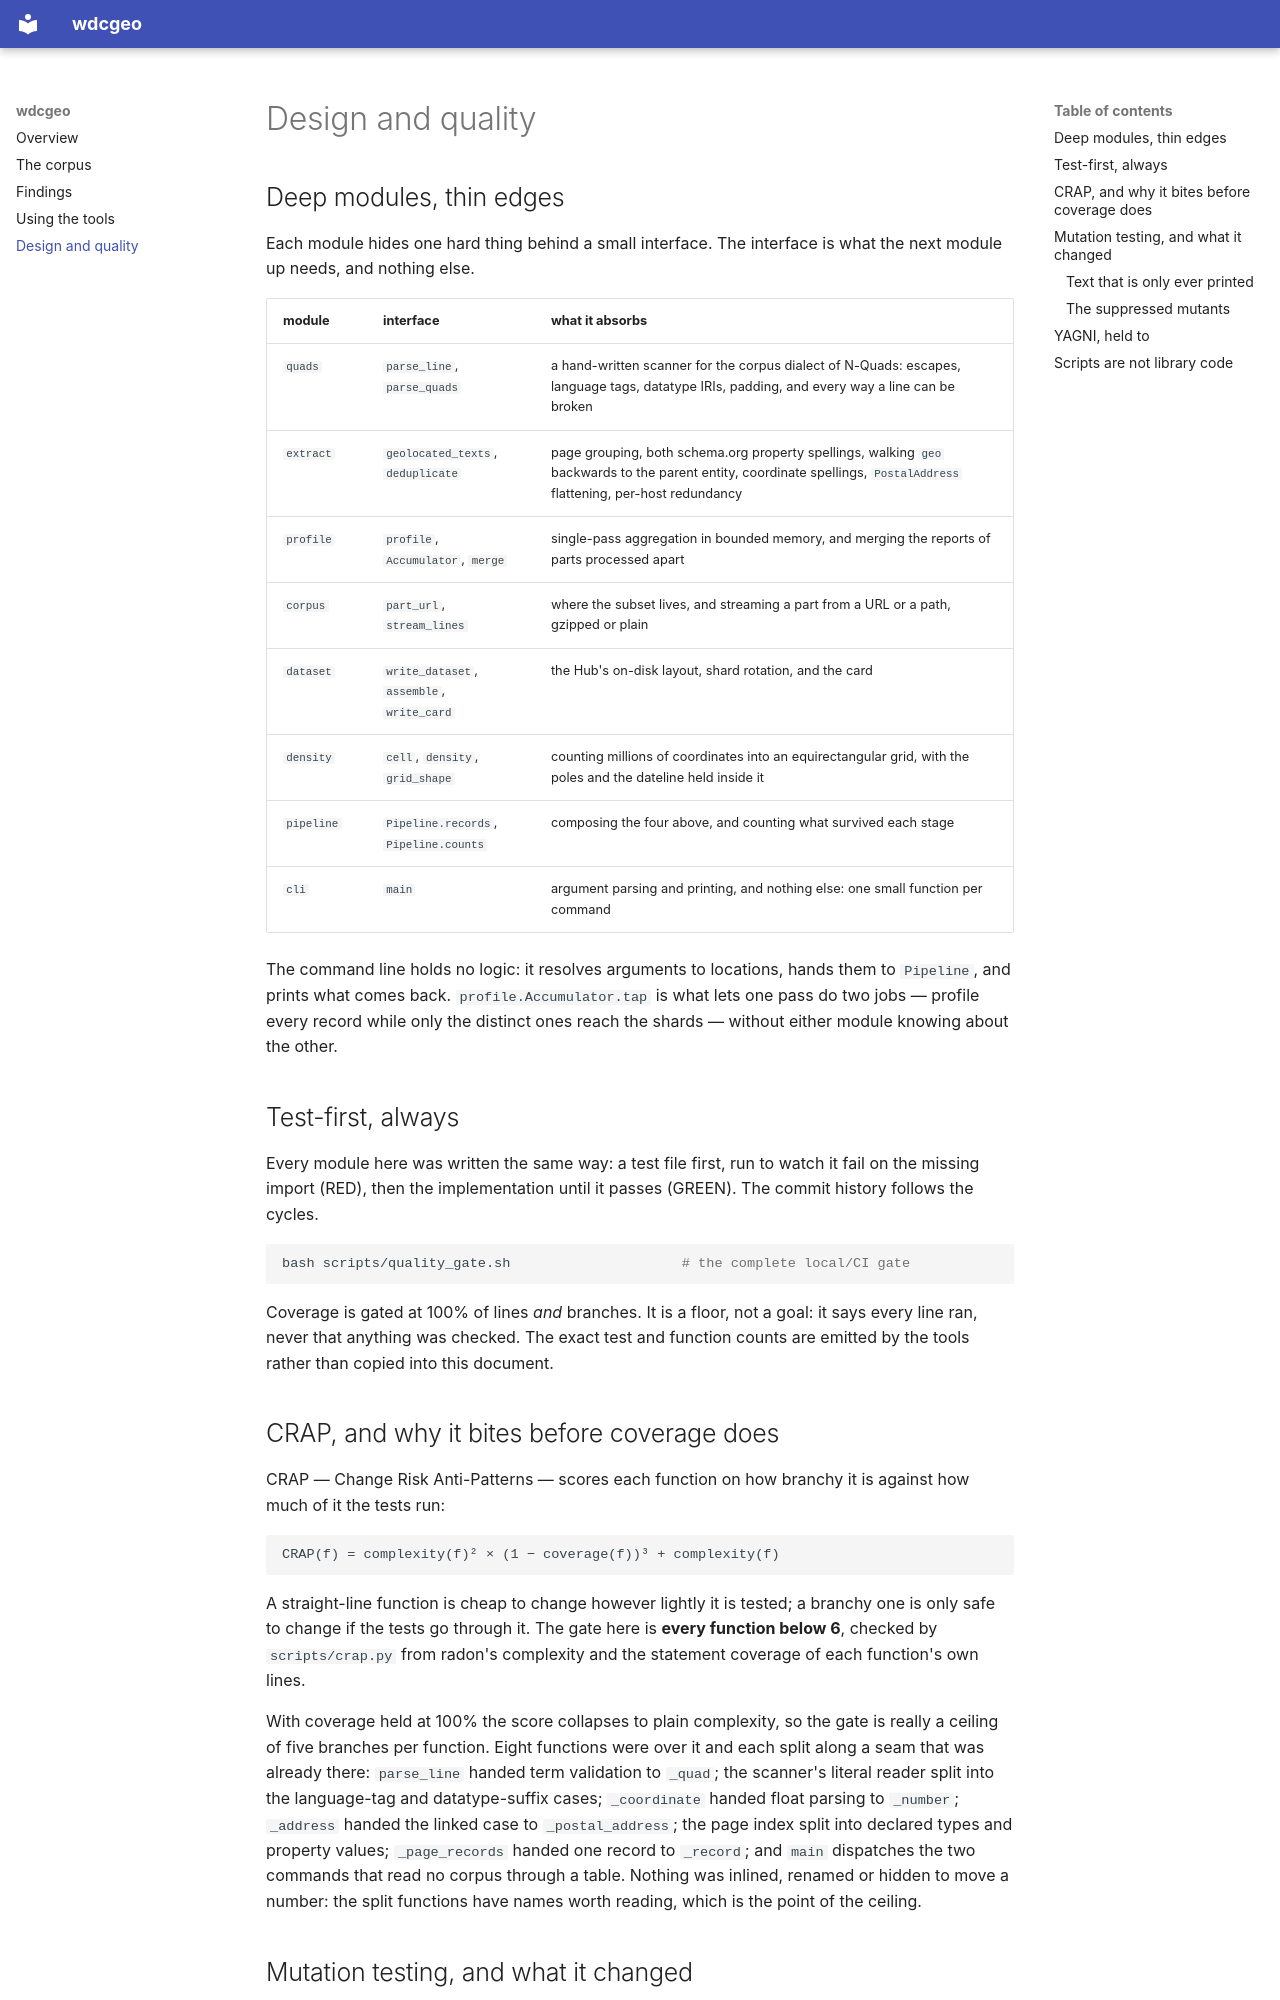

repository: NoeFlandre/schema-dot-org · page: design/index.html · generator: mkdocs

# Design and quality

## Deep modules, thin edges

Each module hides one hard thing behind a small interface. The interface is
what the next module up needs, and nothing else.

| module | interface | what it absorbs |
| --- | --- | --- |
| `quads` | `parse_line`, `parse_quads` | a hand-written scanner for the corpus dialect of N-Quads: escapes, language tags, datatype IRIs, padding, and every way a line can be broken |
| `extract` | `geolocated_texts`, `deduplicate` | page grouping, both schema.org property spellings, walking `geo` backwards to the parent entity, coordinate spellings, `PostalAddress` flattening, per-host redundancy |
| `profile` | `profile`, `Accumulator`, `merge` | single-pass aggregation in bounded memory, and merging the reports of parts processed apart |
| `corpus` | `part_url`, `stream_lines` | where the subset lives, and streaming a part from a URL or a path, gzipped or plain |
| `dataset` | `write_dataset`, `assemble`, `write_card` | the Hub's on-disk layout, shard rotation, and the card |
| `density` | `cell`, `density`, `grid_shape` | counting millions of coordinates into an equirectangular grid, with the poles and the dateline held inside it |
| `pipeline` | `Pipeline.records`, `Pipeline.counts` | composing the four above, and counting what survived each stage |
| `cli` | `main` | argument parsing and printing, and nothing else: one small function per command |

The command line holds no logic: it resolves arguments to locations, hands them
to `Pipeline`, and prints what comes back. `profile.Accumulator.tap` is what
lets one pass do two jobs — profile every record while only the distinct ones
reach the shards — without either module knowing about the other.

## Test-first, always

Every module here was written the same way: a test file first, run to watch it
fail on the missing import (RED), then the implementation until it passes
(GREEN). The commit history follows the cycles.

```bash
bash scripts/quality_gate.sh                     # the complete local/CI gate
```

Coverage is gated at 100% of lines *and* branches. It is a floor, not a goal:
it says every line ran, never that anything was checked. The exact test and
function counts are emitted by the tools rather than copied into this document.

## CRAP, and why it bites before coverage does

CRAP — Change Risk Anti-Patterns — scores each function on how branchy it is
against how much of it the tests run:

    CRAP(f) = complexity(f)² × (1 − coverage(f))³ + complexity(f)

A straight-line function is cheap to change however lightly it is tested; a
branchy one is only safe to change if the tests go through it. The gate here is
**every function below 6**, checked by `scripts/crap.py` from radon's
complexity and the statement coverage of each function's own lines.

With coverage held at 100% the score collapses to plain complexity, so the gate
is really a ceiling of five branches per function. Eight functions were over it
and each split along a seam that was already there: `parse_line` handed term
validation to `_quad`; the scanner's literal reader split into the language-tag
and datatype-suffix cases; `_coordinate` handed float parsing to `_number`;
`_address` handed the linked case to `_postal_address`; the page index split
into declared types and property values; `_page_records` handed one record to
`_record`; and `main` dispatches the two commands that read no corpus through a
table. Nothing was inlined, renamed or hidden to move a number: the split
functions have names worth reading, which is the point of the ceiling.
